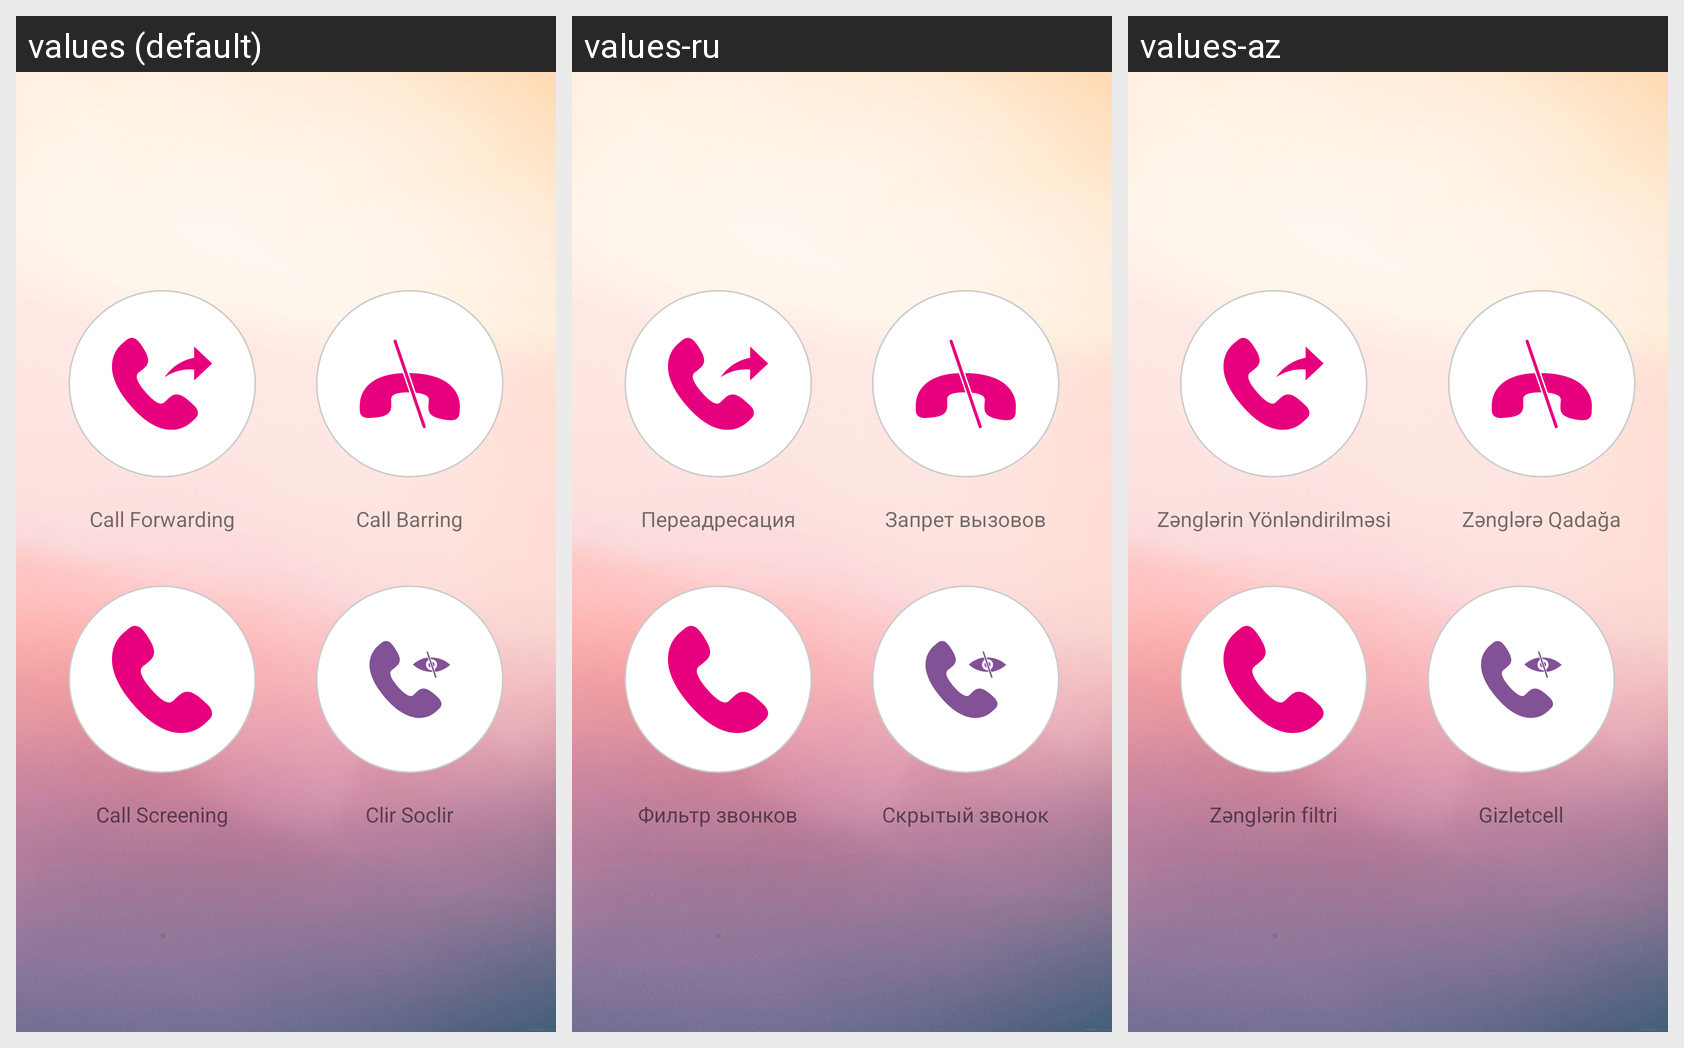

The same Android screen rendered under several of its app's locales, left to right. List the strings drawn on it with the default value and each locale's translation.
Android screen res/layout/fragment_services_vas.xml rendered under 3 locales, left to right: values (default), values-ru, values-az. Device: Nexus 5 (rendered at 1080×1920; each locale shown at half size, 540×960, under a caption strip naming it); theme AppTheme.
Strings drawn on this screen, with the default value and each locale's value (text and hints the layout hard-codes, and strings that could not be matched under every locale, appear in the picture but are not listed):

callForwarding
  values: Call Forwarding
  values-ru: Переадресация
  values-az: Zənglərin Yönləndirilməsi

CallBarring
  values: Call Barring
  values-ru: Запрет вызовов
  values-az: Zənglərə Qadağa

callScreening
  values: Call Screening
  values-ru: Фильтр звонков
  values-az: Zənglərin filtri

gizlicellGizletcell
  values: Clir Soclir
  values-ru: Скрытый звонок
  values-az: Gizletcell
